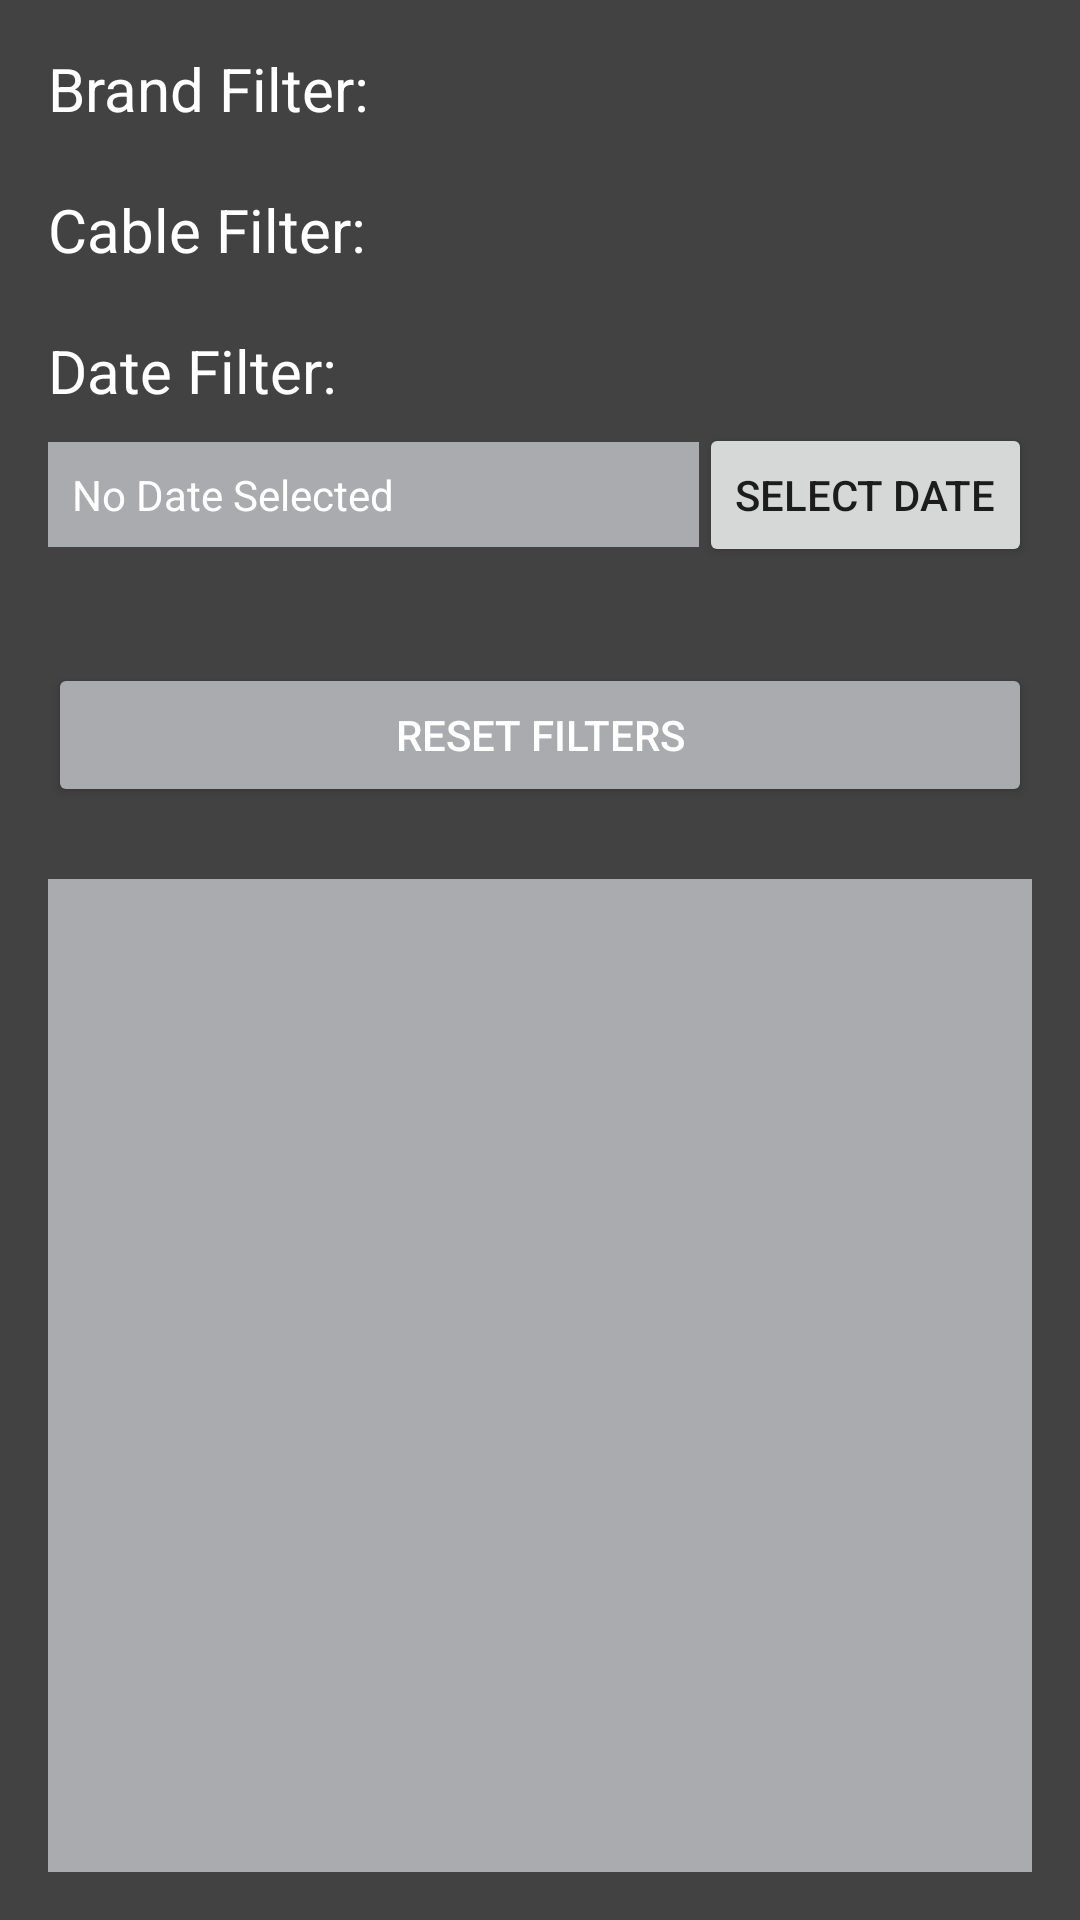

Reconstruct the res/layout file that produces this screen, plus the resources it refers to.
<!-- AndroidManifest.xml: application theme Theme.LoanManagementApp -->
<!-- res/layout/activity_admin_screen.xml -->
<?xml version="1.0" encoding="utf-8"?>
<LinearLayout xmlns:android="http://schemas.android.com/apk/res/android"
    android:id="@+id/main"
    android:layout_width="match_parent"
    android:layout_height="match_parent"
    android:orientation="vertical"
    android:background="@color/cardview_dark_background"
    android:padding="16dp">

    
    <TextView
        android:layout_width="match_parent"
        android:layout_height="wrap_content"
        android:text="Brand Filter:"
        android:textSize="20sp"
        android:textColor="@color/white"
        android:layout_marginBottom="4dp" />

    <Spinner
        android:id="@+id/brandFilterSpinner"
        android:layout_width="match_parent"
        android:layout_height="wrap_content"
        android:background="@color/material_dynamic_neutral70"
        android:layout_marginBottom="16dp" />

    
    <TextView
        android:layout_width="match_parent"
        android:layout_height="wrap_content"
        android:text="Cable Filter:"
        android:textSize="20sp"
        android:textColor="@color/white"
        android:layout_marginBottom="4dp" />

    <Spinner
        android:id="@+id/cabelFilterSpinner"
        android:layout_width="match_parent"
        android:layout_height="wrap_content"
        android:background="@color/material_dynamic_neutral70"
        android:layout_marginBottom="16dp" />

    
    <TextView
        android:layout_width="match_parent"
        android:layout_height="wrap_content"
        android:text="Date Filter:"
        android:textSize="20sp"
        android:textColor="@color/white"
        android:layout_marginBottom="4dp" />


    <LinearLayout
        android:layout_width="match_parent"
        android:layout_height="wrap_content"
        android:orientation="horizontal"
        android:layout_marginBottom="16dp">

        <TextView
            android:id="@+id/selectedDateTextView"
            android:layout_width="0dp"
            android:layout_height="wrap_content"
            android:layout_weight="1"
            android:text="No Date Selected"
            android:textColor="@color/white"
            android:padding="8dp"
            android:background="@color/material_dynamic_neutral70" />

        <Button
            android:id="@+id/datePickerButton"
            android:layout_width="wrap_content"
            android:layout_height="wrap_content"
            android:text="Select Date" />
    </LinearLayout>

        <LinearLayout
            android:layout_width="match_parent"
            android:layout_height="wrap_content"
            android:orientation="horizontal"
            android:layout_marginBottom="16dp">
            <Button
                android:id="@+id/resetFiltersButton"
                android:layout_width="match_parent"
                android:layout_height="wrap_content"
                android:text="Reset Filters"
                android:layout_marginTop="16dp"
                android:backgroundTint="@color/material_dynamic_neutral70"
                android:textColor="@color/white" />
        </LinearLayout>

    
    <ListView
        android:id="@+id/loanListView"
        android:layout_width="match_parent"
        android:layout_height="0dp"
        android:layout_weight="1"
        android:clickable="false"
        android:clipChildren="false"
        android:textColor="@color/white"
        android:background="@color/material_dynamic_neutral70"
        android:layout_marginTop="8dp" />

</LinearLayout>
<!-- resources referenced by this layout -->
<resources>
  <style name="Theme.LoanManagementApp" parent="Theme.MaterialComponents.DayNight.NoActionBar">
          
          <item name="colorPrimary">@color/purple_500</item>
          <item name="colorPrimaryVariant">@color/purple_700</item>
          <item name="colorOnPrimary">@color/white</item>
          
          <item name="colorSecondary">@color/teal_200</item>
          <item name="colorSecondaryVariant">@color/teal_700</item>
          <item name="colorOnSecondary">@color/black</item>
          
          <item name="android:statusBarColor">?attr/colorPrimaryVariant</item>
          
      </style>
  <!-- not gathered from this repository: default colours our renderer supplied (Android Studio template values) -->
  <color name="purple_500">#FF6200EE</color>
  <color name="purple_700">#FF3700B3</color>
  <color name="teal_200">#FF03DAC5</color>
  <color name="teal_700">#FF018786</color>
  <color name="black">#FF000000</color>
  <color name="white">#FFFFFFFF</color>
</resources>
